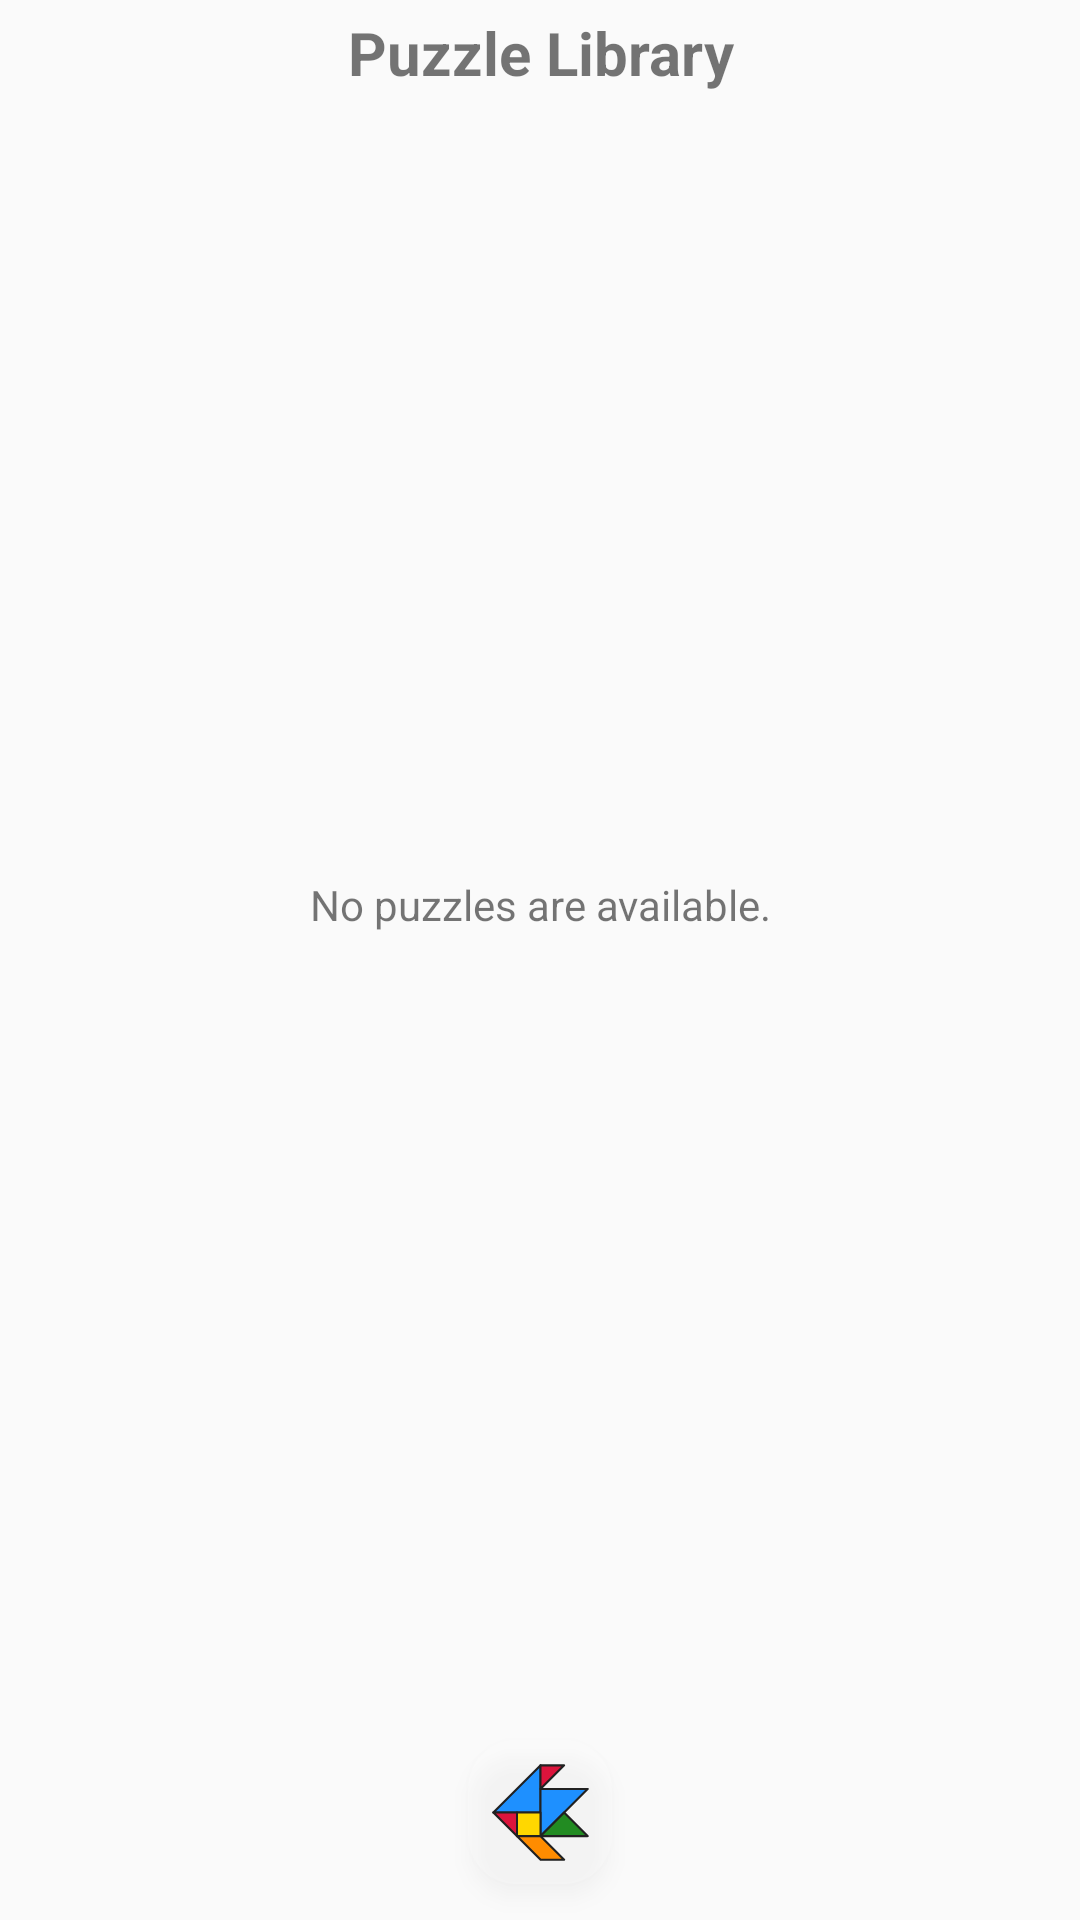

Here is an Android app screen rendered from its layout file. Give the layout XML and the strings, colors and styles it references.
<!-- AndroidManifest.xml: application theme Theme.Tangram -->
<!-- res/layout/activity_library.xml -->
<?xml version="1.0" encoding="utf-8"?>
<LinearLayout xmlns:android="http://schemas.android.com/apk/res/android"
    xmlns:app="http://schemas.android.com/apk/res-auto"
    android:orientation="vertical"
    android:layout_width="match_parent"
    android:layout_height="match_parent">

    <TextView
        android:layout_width="match_parent"
        android:layout_height="wrap_content"
        android:padding="@dimen/piece_tray_padding"
        android:text="@string/LibraryTitle"
        android:textAlignment="center"
        android:textStyle="bold"
        android:textSize="20sp" />

    <androidx.constraintlayout.widget.ConstraintLayout
        android:layout_width="match_parent"
        android:layout_height="0dp"
        android:layout_weight="1">

        <ListView android:id="@+id/LibraryPuzzleList"
            android:layout_width="0dp"
            android:layout_height="match_parent"
            android:divider="?android:attr/listDivider"
            android:dividerHeight="1dp"
            app:layout_constraintWidth_max="640dp"
            app:layout_constraintStart_toStartOf="parent"
            app:layout_constraintEnd_toEndOf="parent"/>

        <TextView android:id="@+id/LibraryEmpty"
            android:layout_width="match_parent"
            android:layout_height="match_parent"
            android:gravity="center"
            android:padding="@dimen/piece_tray_padding"
            android:text="@string/LibraryEmpty" />

    </androidx.constraintlayout.widget.ConstraintLayout>

    <ImageButton android:id="@+id/LibraryButtonBack"
        android:layout_width="@dimen/hover_control_size"
        android:layout_height="@dimen/hover_control_size"
        android:layout_gravity="center"
        android:layout_margin="@dimen/hover_control_margin"
        android:background="@drawable/hover_button_background"
        android:contentDescription="@string/PlayButtonBackTooltip"
        android:elevation="4dp"
        android:padding="@dimen/hover_control_padding"
        android:scaleType="fitCenter"
        android:src="@drawable/ic_back" />

</LinearLayout>
<!-- resources referenced by this layout -->
<resources>
  <dimen name="hover_control_margin">12dp</dimen>
  <dimen name="hover_control_padding">6dp</dimen>
  <dimen name="hover_control_size">48dp</dimen>
  <dimen name="piece_tray_padding">4dp</dimen>
  <!-- drawable hover_button_background (drawable) -->
  <?xml version="1.0" encoding="utf-8"?>
  <shape xmlns:android="http://schemas.android.com/apk/res/android"
      android:shape="rectangle">
      <corners android:radius="@dimen/hover_control_background_radius" />
      <solid android:color="@color/translucent_background" />
  </shape>
  <!-- drawable ic_back: vector/xml drawable (drawable, 2191 chars, omitted) -->
  <string name="LibraryEmpty">No puzzles are available.</string>
  <string name="LibraryTitle">Puzzle Library</string>
  <string name="PlayButtonBackTooltip">Back to main menu</string>
  <style name="Theme.Tangram" parent="Theme.AppCompat.DayNight.NoActionBar">
          
          <item name="android:windowLayoutInDisplayCutoutMode" tools:ignore="UnusedAttribute" tools:targetApi="27">shortEdges</item>
  
          
          <item name="tangramOutlineWidth">1</item>
          <item name="tableOutlineWidth">1dp</item>
          <item name="tangramOutlineColor">@color/foreground</item>
          <item name="tangramSmallTriangleColor">@color/crimson</item>
          <item name="tangramSquareColor">@color/gold</item>
          <item name="tangramParallelogramColor">@color/dark_orange</item>
          <item name="tangramMediumTriangleColor">@color/forest_green</item>
          <item name="tangramLargeTriangleColor">@color/dodger_blue</item>
      </style>
  <dimen name="hover_control_background_radius">16dp</dimen>
  <color name="translucent_background">#33FFFFFF</color>
  <color name="foreground">@color/gray13</color>
  <color name="crimson">#FFDC143C</color>
  <color name="gold">#FFFFD700</color>
  <color name="dark_orange">#FFFF8C00</color>
  <color name="forest_green">#FF228B22</color>
  <color name="dodger_blue">#FF1E90FF</color>
  <color name="gray13">#FF212121</color>
</resources>
